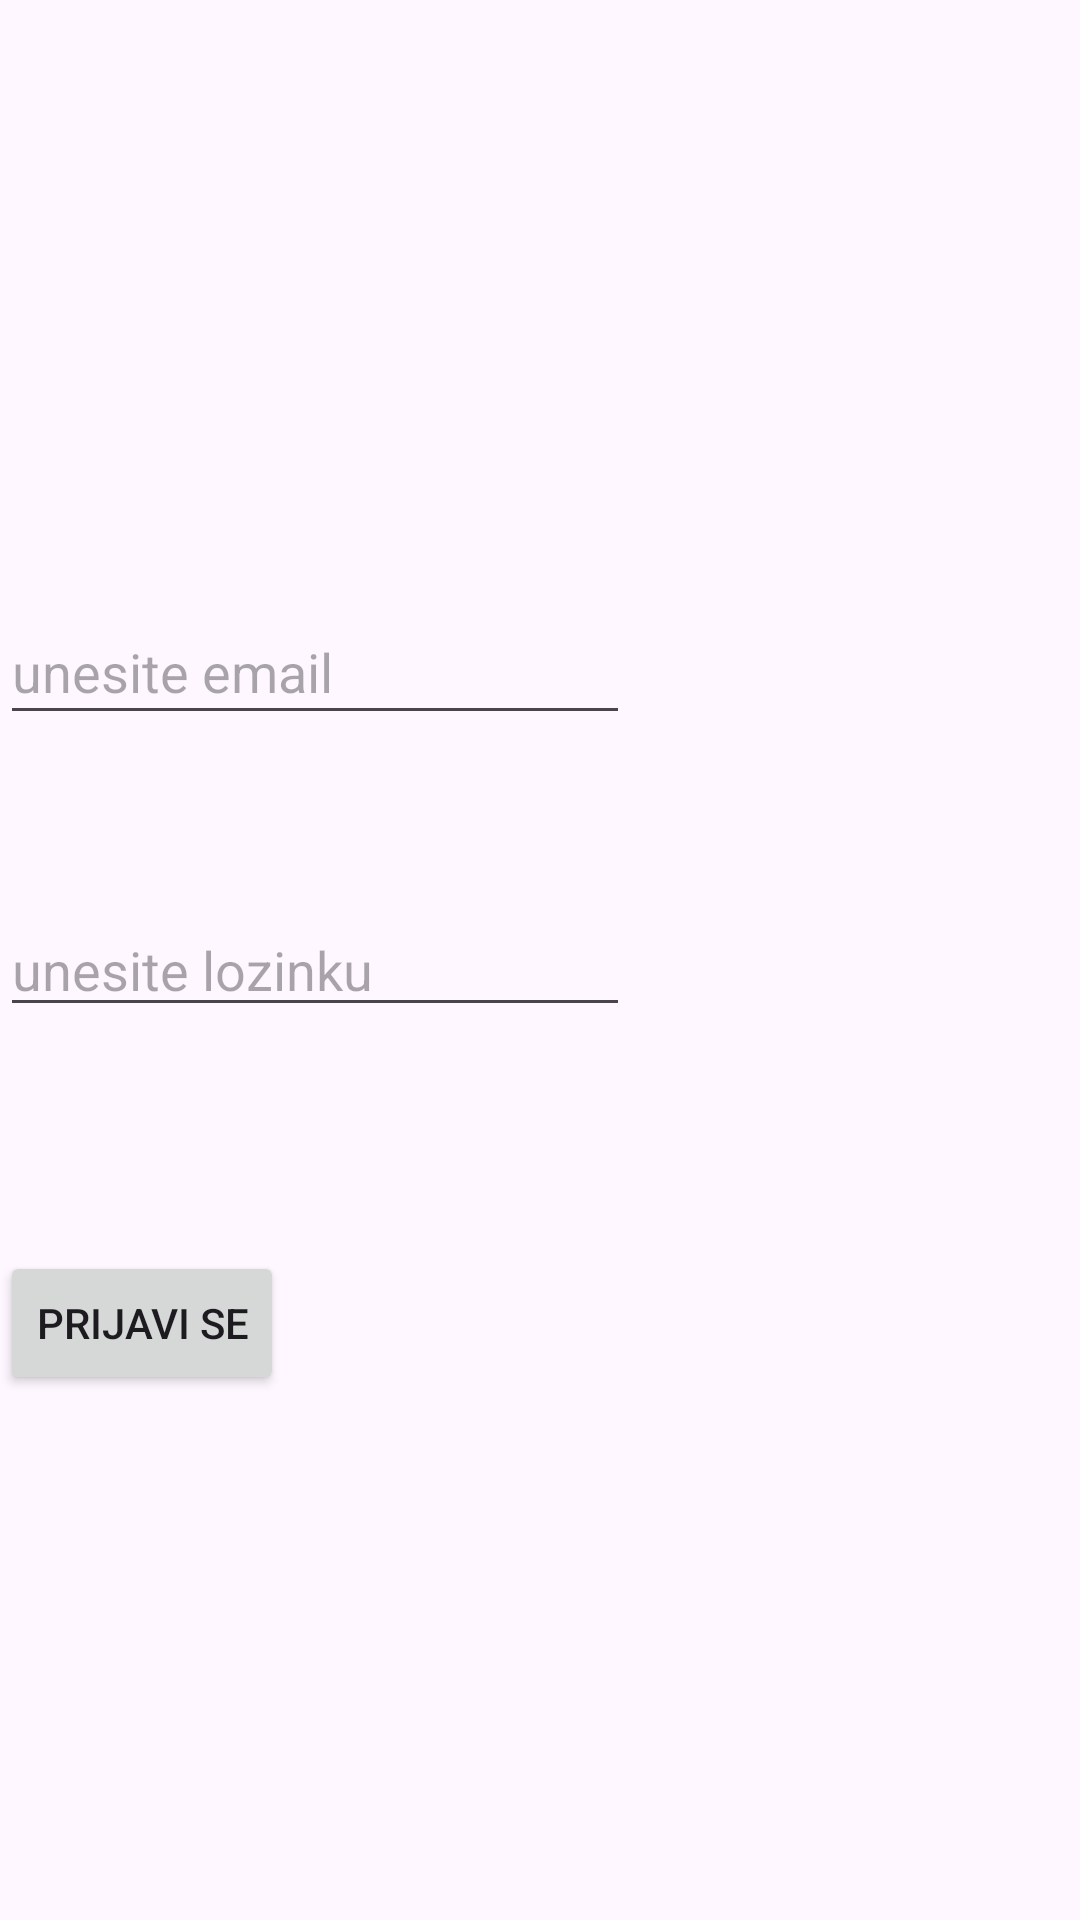

This screen was rendered from an Android layout file. Write that file and the resources it references.
<!-- AndroidManifest.xml: activity theme Theme.TrecaAplikacija -->
<!-- res/layout/activity_main.xml -->
<?xml version="1.0" encoding="utf-8"?>
<androidx.constraintlayout.widget.ConstraintLayout xmlns:android="http://schemas.android.com/apk/res/android"
    xmlns:app="http://schemas.android.com/apk/res-auto"
    xmlns:tools="http://schemas.android.com/tools"
    android:layout_width="match_parent"
    android:layout_height="match_parent"
    tools:context=".MainActivity">

    <LinearLayout
        android:layout_width="0dp"
        android:layout_height="wrap_content"
        android:orientation="vertical"
        tools:layout_editor_absoluteX="1dp"
        tools:layout_editor_absoluteY="1dp">

    </LinearLayout>

    <Button
        android:id="@+id/loginBtn"
        android:layout_width="0dp"
        android:layout_height="wrap_content"
        android:layout_marginTop="172dp"
        android:text="prijavi se"
        app:layout_constraintTop_toBottomOf="@+id/emailTxt"
        tools:layout_editor_absoluteX="153dp" />

    <EditText
        android:id="@+id/passwordTxt"
        android:layout_width="0dp"
        android:layout_height="wrap_content"
        android:layout_marginTop="56dp"
        android:drawableLeft="@drawable/baseline_password_24"
        android:ems="10"
        android:hint="unesite lozinku"
        android:inputType="numberPassword"
        app:layout_constraintTop_toBottomOf="@+id/emailTxt"
        tools:layout_editor_absoluteX="115dp" />

    <EditText
        android:id="@+id/emailTxt"
        android:layout_width="0dp"
        android:layout_height="45dp"
        android:layout_marginTop="200dp"
        android:layout_marginBottom="16dp"
        android:drawableLeft="@drawable/baseline_email_24"
        android:ems="10"
        android:hint="unesite email"
        android:inputType="textEmailAddress"
        app:layout_constraintBottom_toTopOf="@+id/passwordTxt"
        app:layout_constraintTop_toTopOf="parent"
        tools:layout_editor_absoluteX="115dp" />
</androidx.constraintlayout.widget.ConstraintLayout>
<!-- resources referenced by this layout -->
<resources>
  <style name="Theme.TrecaAplikacija" parent="Base.Theme.TrecaAplikacija" />
  <style name="Base.Theme.TrecaAplikacija" parent="Theme.Material3.DayNight.NoActionBar">
          
          
      </style>
</resources>
